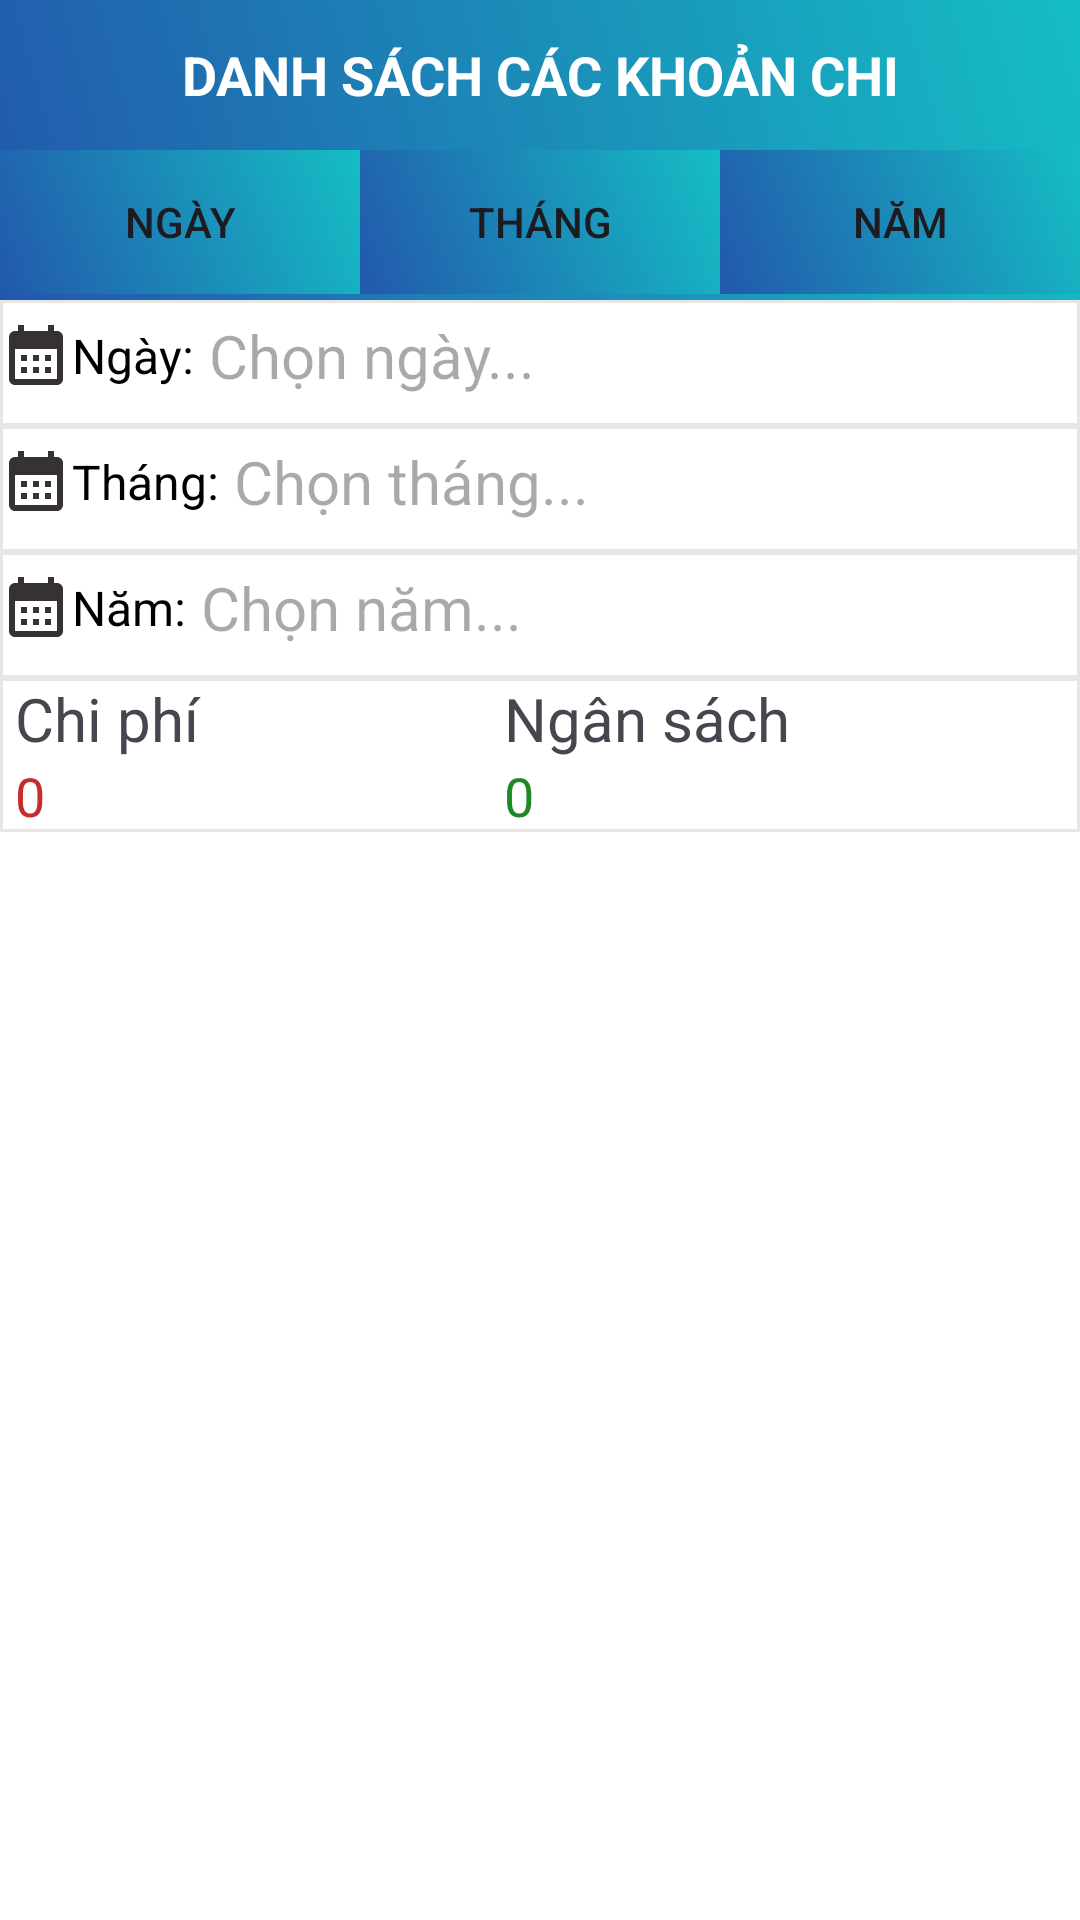

Write the Android layout XML for this screen, with the resource values it uses.
<!-- AndroidManifest.xml: application theme Theme.SoThuChi_QLTaiChinh -->
<!-- res/layout/fragment_gui_chitieu_.xml -->
<?xml version="1.0" encoding="utf-8"?>
<FrameLayout xmlns:android="http://schemas.android.com/apk/res/android"
    xmlns:tools="http://schemas.android.com/tools"
    android:layout_width="match_parent"
    android:layout_height="match_parent"
    tools:context=".gui.gui_chitieu_Fragment">


    <ScrollView
        android:layout_width="match_parent"
        android:layout_height="match_parent"
        android:background="#FFFFFF">

        <LinearLayout
            android:layout_width="match_parent"
            android:layout_height="wrap_content"
            android:orientation="vertical">

        <LinearLayout
            android:layout_width="match_parent"
            android:layout_height="100dp"
            android:background="@drawable/background_color_login"
            android:orientation="vertical">

            <TextView
                android:layout_width="match_parent"
                android:layout_height="50dp"
                android:gravity="center"
                android:textSize="18sp"
                android:textStyle="bold"
                android:textColor="@color/white"
                android:text="DANH SÁCH CÁC KHOẢN CHI" />

            <TableLayout
                android:layout_width="match_parent"
                android:layout_height="50dp"
                android:stretchColumns="*">


                <TableRow
                    android:layout_width="match_parent"
                    android:layout_height="match_parent">

                    <androidx.appcompat.widget.AppCompatButton
                        android:id="@+id/chonNgaySKC"
                        android:layout_width="wrap_content"
                        android:layout_height="match_parent"
                        android:background="@drawable/background_color_login"
                        android:text="Ngày"/>

                    <androidx.appcompat.widget.AppCompatButton
                        android:id="@+id/chonThangSKC"
                        android:layout_width="wrap_content"
                        android:layout_height="match_parent"
                        android:background="@drawable/background_color_login"
                        android:text="Tháng"/>

                    <androidx.appcompat.widget.AppCompatButton
                        android:id="@+id/chonNamSKC"
                        android:layout_width="wrap_content"
                        android:layout_height="match_parent"
                        android:background="@drawable/background_color_login"
                        android:text="Năm"/>

                </TableRow>
            </TableLayout>
        </LinearLayout>

            <LinearLayout
                android:id="@+id/linearNgaySKC"
                android:layout_width="match_parent"
                android:layout_height="match_parent"
                android:orientation="horizontal"
                android:background="@drawable/custom_linearlayout"
                android:paddingBottom="5dp">

                <TextView
                    android:layout_width="wrap_content"
                    android:layout_height="wrap_content"
                    android:layout_gravity="center"
                    android:text=""
                    android:drawableLeft="@drawable/baseline_calendar_month_24"/>

                <TextView
                    android:layout_width="wrap_content"
                    android:layout_height="wrap_content"
                    android:layout_gravity="center"
                    android:text="Ngày:"
                    android:textColor="@color/black"
                    android:textSize="16sp" />

                <TextView
                    android:id="@+id/txtChonNgaySKC"
                    android:layout_width="wrap_content"
                    android:layout_height="wrap_content"
                    android:paddingBottom="5dp"
                    android:paddingTop="5dp"
                    android:paddingLeft="5dp"
                    android:layout_weight="1"
                    android:ems="10"
                    android:hint="Chọn ngày..."
                    android:inputType="text"
                    android:text=""
                    android:textSize="20sp" />
            </LinearLayout>

            <LinearLayout
                android:id="@+id/linearThangSKC"
                android:layout_width="match_parent"
                android:layout_height="match_parent"
                android:orientation="horizontal"
                android:background="@drawable/custom_linearlayout"
                android:paddingBottom="5dp">

                <TextView
                    android:layout_width="wrap_content"
                    android:layout_height="wrap_content"
                    android:layout_gravity="center"
                    android:text=""
                    android:drawableLeft="@drawable/baseline_calendar_month_24"/>

                <TextView
                    android:layout_width="wrap_content"
                    android:layout_height="wrap_content"
                    android:layout_gravity="center"
                    android:text="Tháng:"
                    android:textColor="@color/black"
                    android:textSize="16sp" />

                <TextView
                    android:id="@+id/txtChonThangSKC"
                    android:layout_width="wrap_content"
                    android:layout_height="wrap_content"
                    android:paddingBottom="5dp"
                    android:paddingTop="5dp"
                    android:paddingLeft="5dp"
                    android:layout_weight="1"
                    android:ems="10"
                    android:hint="Chọn tháng..."
                    android:inputType="text"
                    android:text=""
                    android:textSize="20sp" />
            </LinearLayout>

            <LinearLayout
                android:id="@+id/linearNamSKC"
                android:layout_width="match_parent"
                android:layout_height="match_parent"
                android:orientation="horizontal"
                android:background="@drawable/custom_linearlayout"
                android:paddingBottom="5dp">

                <TextView
                    android:layout_width="wrap_content"
                    android:layout_height="wrap_content"
                    android:layout_gravity="center"
                    android:text=""
                    android:drawableLeft="@drawable/baseline_calendar_month_24"/>

                <TextView
                    android:layout_width="wrap_content"
                    android:layout_height="wrap_content"
                    android:layout_gravity="center"
                    android:text="Năm:"
                    android:textColor="@color/black"
                    android:textSize="16sp" />

                <TextView
                    android:id="@+id/txtChonNamSKC"
                    android:layout_width="wrap_content"
                    android:layout_height="wrap_content"
                    android:paddingBottom="5dp"
                    android:paddingTop="5dp"
                    android:paddingLeft="5dp"
                    android:layout_weight="1"
                    android:ems="10"
                    android:hint="Chọn năm..."
                    android:inputType="text"
                    android:text=""
                    android:textSize="20sp" />
            </LinearLayout>

            <TableLayout
                android:layout_width="match_parent"
                android:layout_height="wrap_content"
                android:stretchColumns="*"
                android:background="@drawable/custom_linearlayout">

                <TableRow>
                    <TextView
                        android:layout_width="wrap_content"
                        android:layout_height="wrap_content"
                        android:text="Chi phí"
                        android:paddingLeft="5dp"
                        android:textSize="20sp"/>
                    <TextView
                        android:layout_width="wrap_content"
                        android:layout_height="wrap_content"
                        android:textSize="20sp"
                        android:paddingLeft="5dp"
                        android:text="Ngân sách"/>
                </TableRow>

                <TableRow>
                    <TextView
                        android:id="@+id/txtChiPhiKC"
                        android:layout_width="wrap_content"
                        android:layout_height="wrap_content"
                        android:text="0"
                        android:paddingLeft="5dp"
                        android:textSize="18sp"
                        android:textColor="#C82B2B"/>
                    <TextView
                        android:id="@+id/txtNganSachKC"
                        android:layout_width="wrap_content"
                        android:layout_height="wrap_content"
                        android:textSize="18sp"
                        android:paddingLeft="5dp"
                        android:textColor="#1F8827"
                        android:text="0"/>
                </TableRow>
            </TableLayout>

            <LinearLayout
                android:layout_width="match_parent"
                android:layout_height="wrap_content"
                android:orientation="vertical">

                <androidx.recyclerview.widget.RecyclerView
                    android:id="@+id/list_itemKC"
                    android:layout_width="match_parent"
                    android:layout_height="match_parent" />
            </LinearLayout>
        </LinearLayout>
    </ScrollView>

</FrameLayout>
<!-- resources referenced by this layout -->
<resources>
  <!-- drawable background_color_login (drawable) -->
  <?xml version="1.0" encoding="utf-8"?>
  <shape xmlns:android="http://schemas.android.com/apk/res/android">
      <gradient
          android:angle="45"
          android:startColor="#2258AB"
          android:endColor="#15BEC5"/>
  </shape>
  <!-- drawable baseline_calendar_month_24 (drawable) -->
  <vector xmlns:android="http://schemas.android.com/apk/res/android" android:height="24dp" android:tint="#363232" android:viewportHeight="24" android:viewportWidth="24" android:width="24dp">
        
      <path android:fillColor="@android:color/white" android:pathData="M19,4h-1V2h-2v2H8V2H6v2H5C3.89,4 3.01,4.9 3.01,6L3,20c0,1.1 0.89,2 2,2h14c1.1,0 2,-0.9 2,-2V6C21,4.9 20.1,4 19,4zM19,20H5V10h14V20zM9,14H7v-2h2V14zM13,14h-2v-2h2V14zM17,14h-2v-2h2V14zM9,18H7v-2h2V18zM13,18h-2v-2h2V18zM17,18h-2v-2h2V18z"/>
      
  </vector>
  <!-- drawable custom_linearlayout (drawable) -->
  <?xml version="1.0" encoding="utf-8"?>
  <shape xmlns:android="http://schemas.android.com/apk/res/android"
      android:shape="rectangle">
  
      <stroke
          android:width="1dp"
          android:color="#97D8D3D3" />
  </shape>
  <style name="Theme.SoThuChi_QLTaiChinh" parent="Base.Theme.SoThuChi_QLTaiChinh" />
  <style name="Base.Theme.SoThuChi_QLTaiChinh" parent="Theme.Material3.DayNight.NoActionBar">
          
          
      </style>
  <!-- not gathered from this repository: default colours our renderer supplied (Android Studio template values) -->
  <color name="black">#FF000000</color>
  <color name="white">#FFFFFFFF</color>
</resources>
